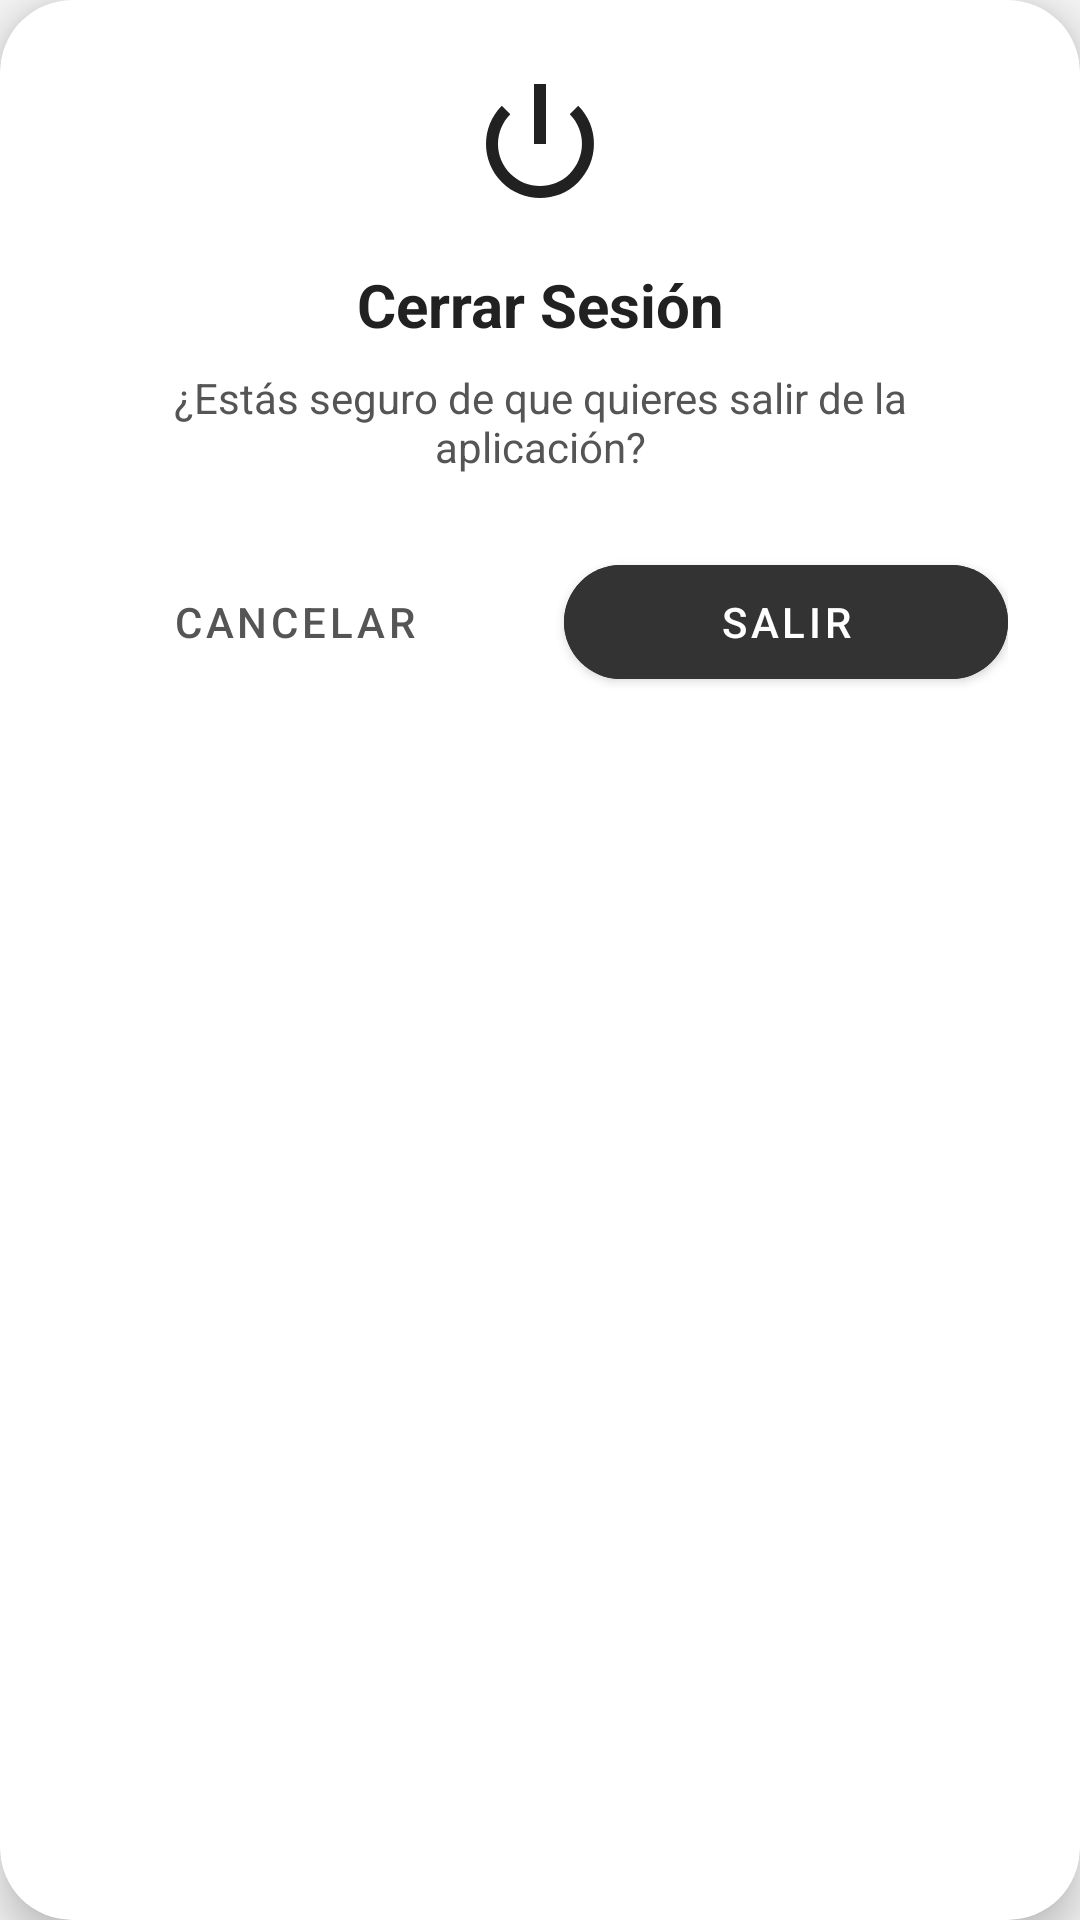

The Android layout XML behind this screen, and the referenced resources:
<!-- AndroidManifest.xml: application theme Theme.TheRingPrivate -->
<!-- res/layout/dialog_logout.xml -->
<?xml version="1.0" encoding="utf-8"?>
<androidx.cardview.widget.CardView xmlns:android="http://schemas.android.com/apk/res/android"
    xmlns:app="http://schemas.android.com/apk/res-auto"
    android:layout_width="match_parent"
    android:layout_height="wrap_content"
    android:layout_margin="24dp"
    app:cardCornerRadius="24dp"
    app:cardElevation="8dp"
    app:cardBackgroundColor="@color/cardBackground">

    <LinearLayout
        android:layout_width="match_parent"
        android:layout_height="wrap_content"
        android:orientation="vertical"
        android:padding="24dp"
        android:gravity="center_horizontal">

        <ImageView
            android:id="@+id/imgLogoutIcon"
            android:layout_width="48dp"
            android:layout_height="48dp"
            android:src="@android:drawable/ic_lock_power_off"
            app:tint="@color/textColorPrimary"
            android:layout_marginBottom="16dp"/>

        <TextView
            android:id="@+id/tvLogoutTitle"
            android:layout_width="match_parent"
            android:layout_height="wrap_content"
            android:text="@string/logout_title"
            android:textAlignment="center"
            android:textColor="@color/textColorPrimary"
            android:textSize="20sp"
            android:textStyle="bold" />

        <TextView
            android:id="@+id/tvLogoutMessage"
            android:layout_width="match_parent"
            android:layout_height="wrap_content"
            android:layout_marginTop="8dp"
            android:text="@string/logout_message"
            android:textAlignment="center"
            android:textColor="@color/textColorSecondary"
            android:textSize="14sp" />

        <LinearLayout
            android:layout_width="match_parent"
            android:layout_height="wrap_content"
            android:layout_marginTop="24dp"
            android:orientation="horizontal"
            android:weightSum="2">

            <com.google.android.material.button.MaterialButton
                android:id="@+id/btnCancelLogout"
                style="@style/Widget.MaterialComponents.Button.TextButton"
                android:layout_width="0dp"
                android:layout_height="50dp"
                android:layout_marginEnd="8dp"
                android:layout_weight="1"
                android:text="@string/btn_cancel"
                android:textColor="@color/textColorSecondary" />

            <com.google.android.material.button.MaterialButton
                android:id="@+id/btnConfirmLogout"
                android:layout_width="0dp"
                android:layout_height="50dp"
                android:layout_marginStart="8dp"
                android:layout_weight="1"
                android:backgroundTint="#333333"
                android:text="@string/btn_exit"
                android:textColor="@color/white"
                app:cornerRadius="25dp" />
        </LinearLayout>
    </LinearLayout>
</androidx.cardview.widget.CardView>
<!-- resources referenced by this layout -->
<resources>
  <color name="cardBackground">#FFFFFF</color>
  <color name="textColorPrimary">#212121</color>
  <color name="textColorSecondary">#555555</color>
  <color name="white">#FFFFFFFF</color>
  <string name="btn_cancel">CANCELAR</string>
  <string name="btn_exit">SALIR</string>
  <string name="logout_message">¿Estás seguro de que quieres salir de la aplicación?</string>
  <string name="logout_title">Cerrar Sesión</string>
  <style name="Theme.TheRingPrivate" parent="Base.Theme.TheRingPrivate" />
  <style name="Base.Theme.TheRingPrivate" parent="Theme.MaterialComponents.DayNight.NoActionBar">
          <item name="colorPrimary">#A30000</item>
          <item name="colorPrimaryVariant">#FF0000</item>
          <item name="colorOnPrimary">@color/white</item>
  
          <item name="android:windowBackground">@color/backgroundColor</item>
          <item name="logoSource">@drawable/logo_the_ring_transparente_negro</item>
  
          
          <item name="android:windowLayoutInDisplayCutoutMode" tools:targetApi="o_mr1">shortEdges</item>
          <item name="android:navigationBarColor">@android:color/transparent</item>
          <item name="android:statusBarColor">@android:color/transparent</item>
          <item name="android:windowDrawsSystemBarBackgrounds">true</item>
      </style>
  <color name="backgroundColor">#F5F5F5</color>
  <!-- drawable logo_the_ring_transparente_negro: png bitmap (drawable, 34199 bytes) -->
</resources>
